The GitHub repository ihong9059/today contains a labelled image folder "data" with 2 categories: defect, good. Examples follow, each with its label.

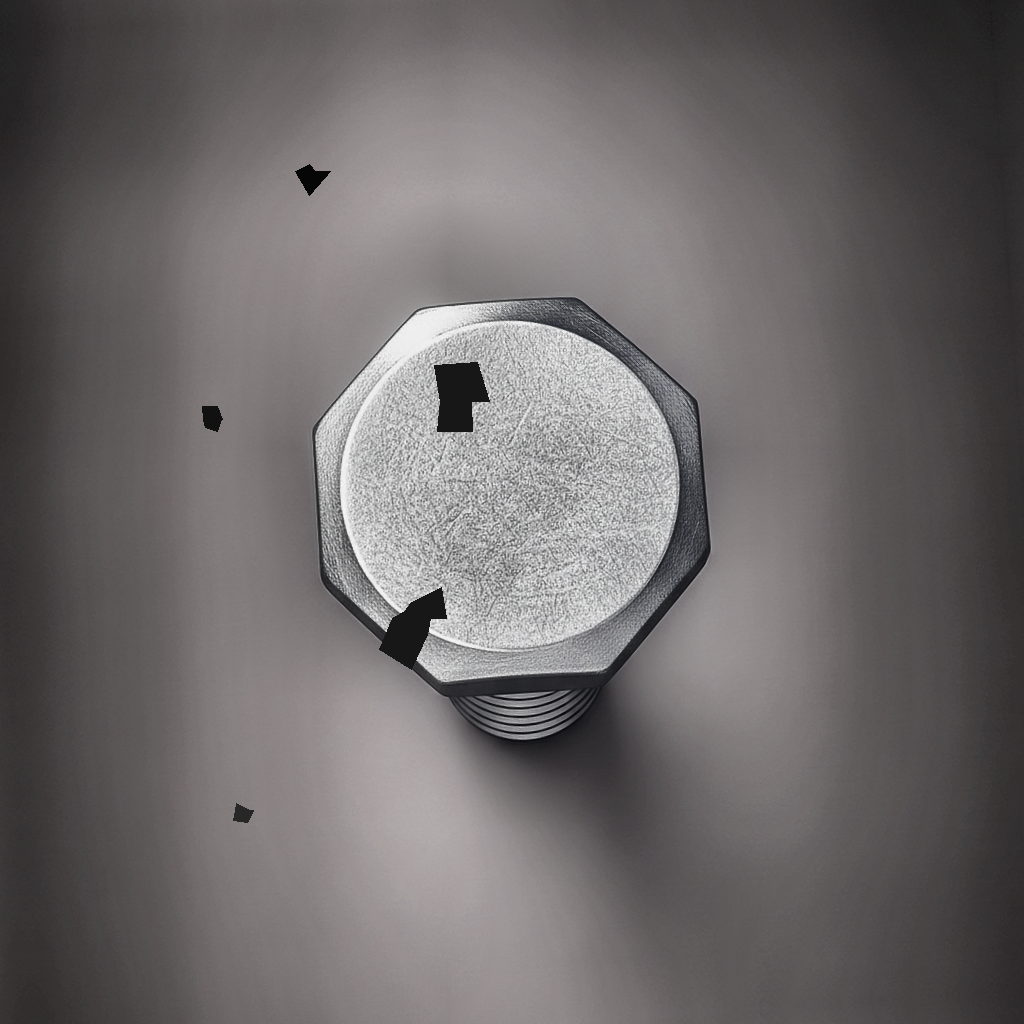
Label: defect

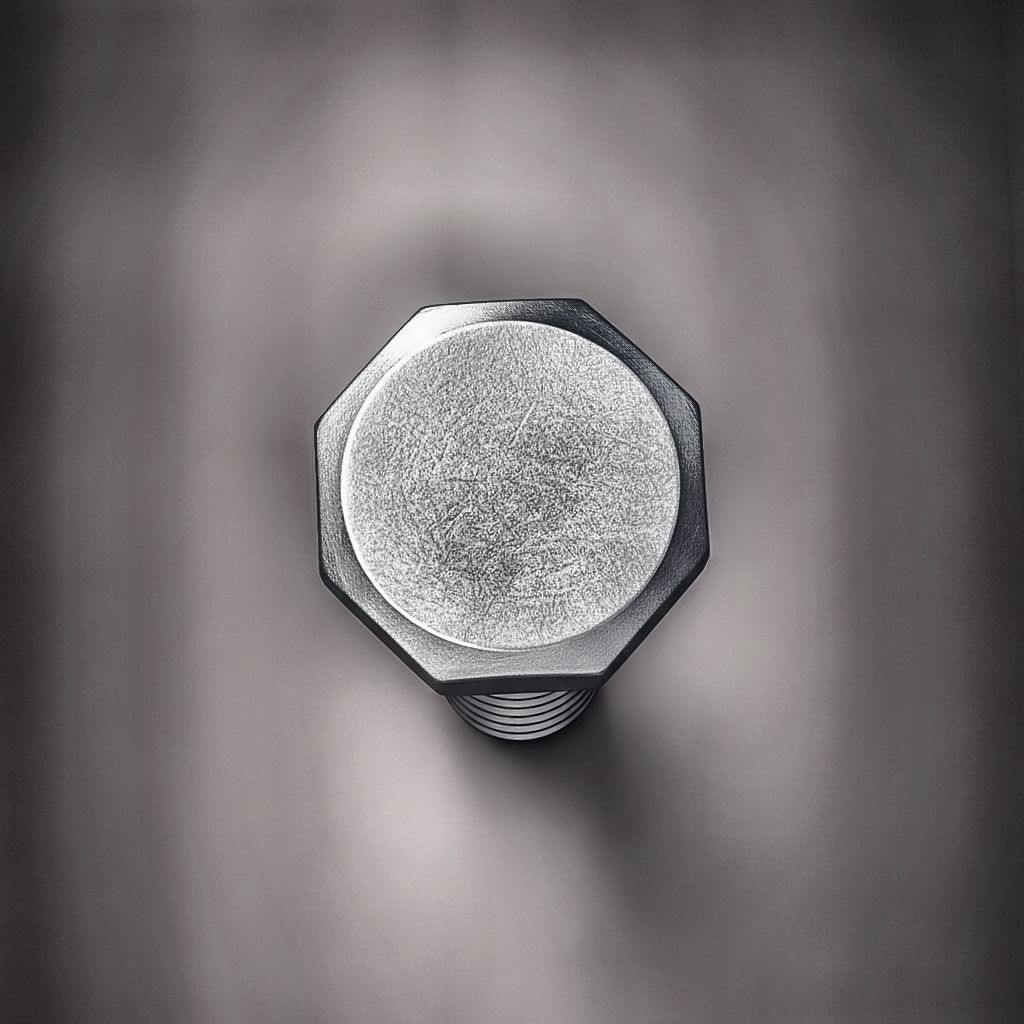
Label: good

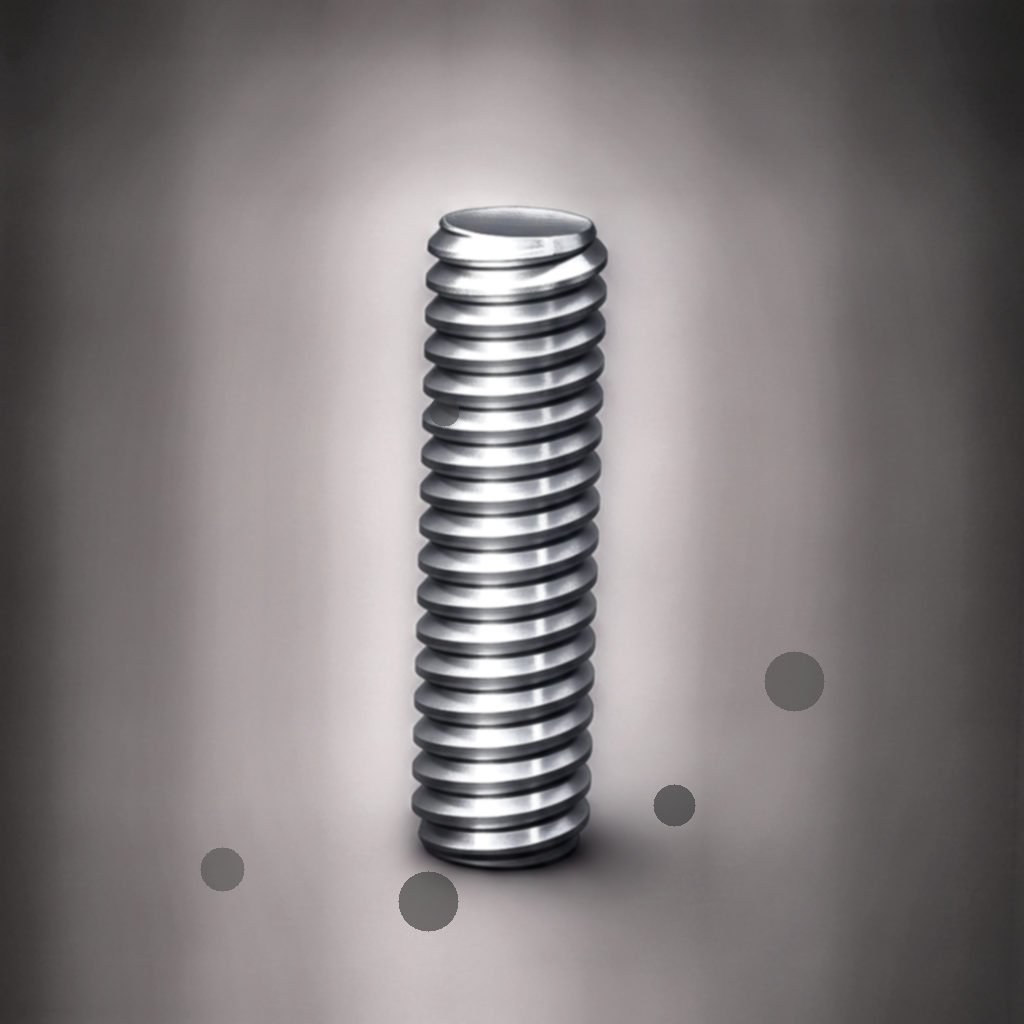
Label: defect

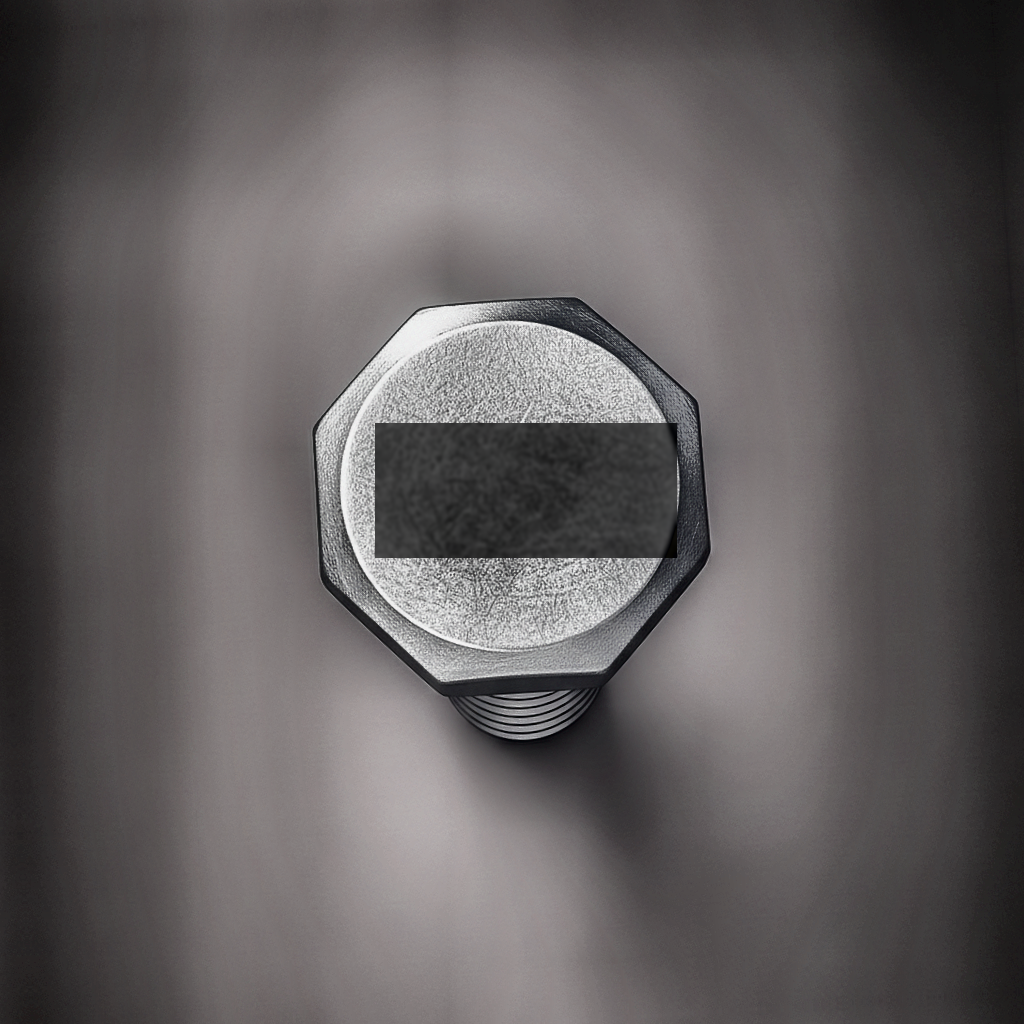
Label: defect

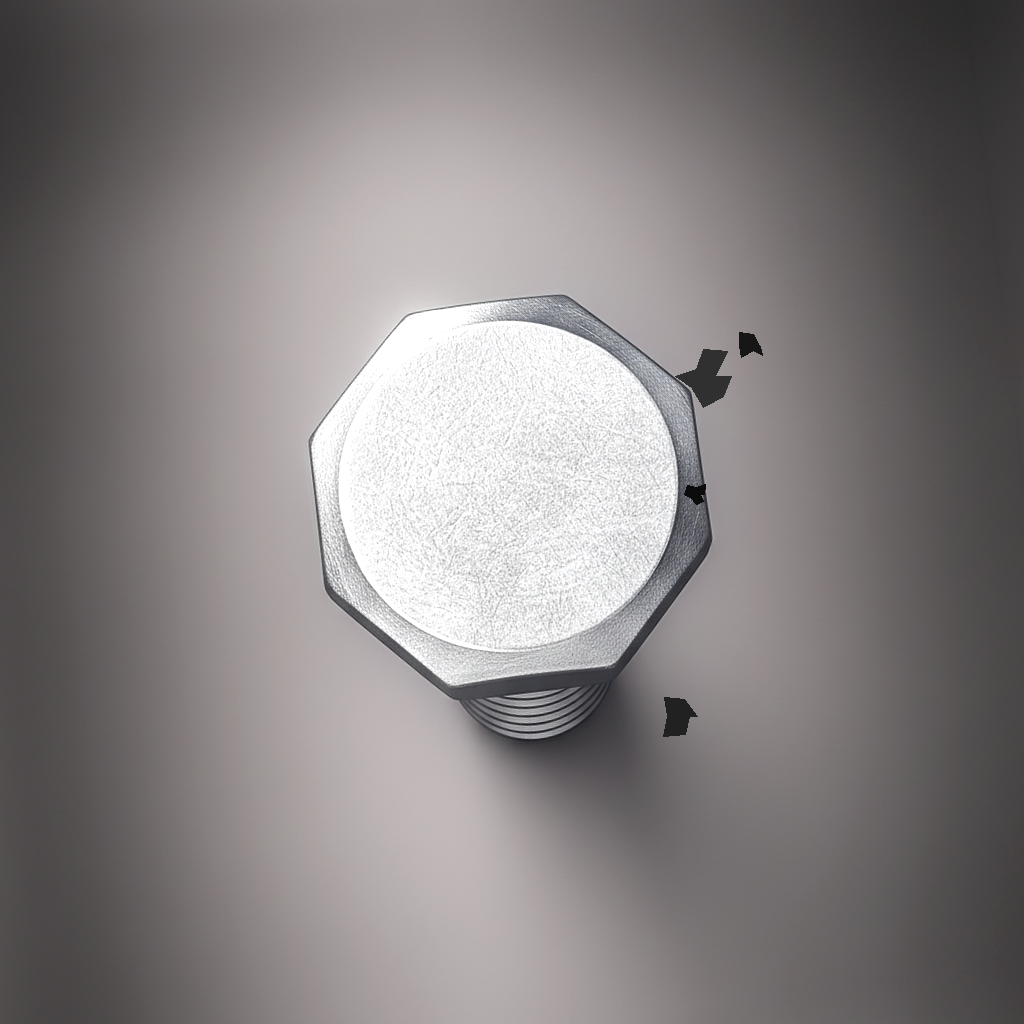
Label: defect

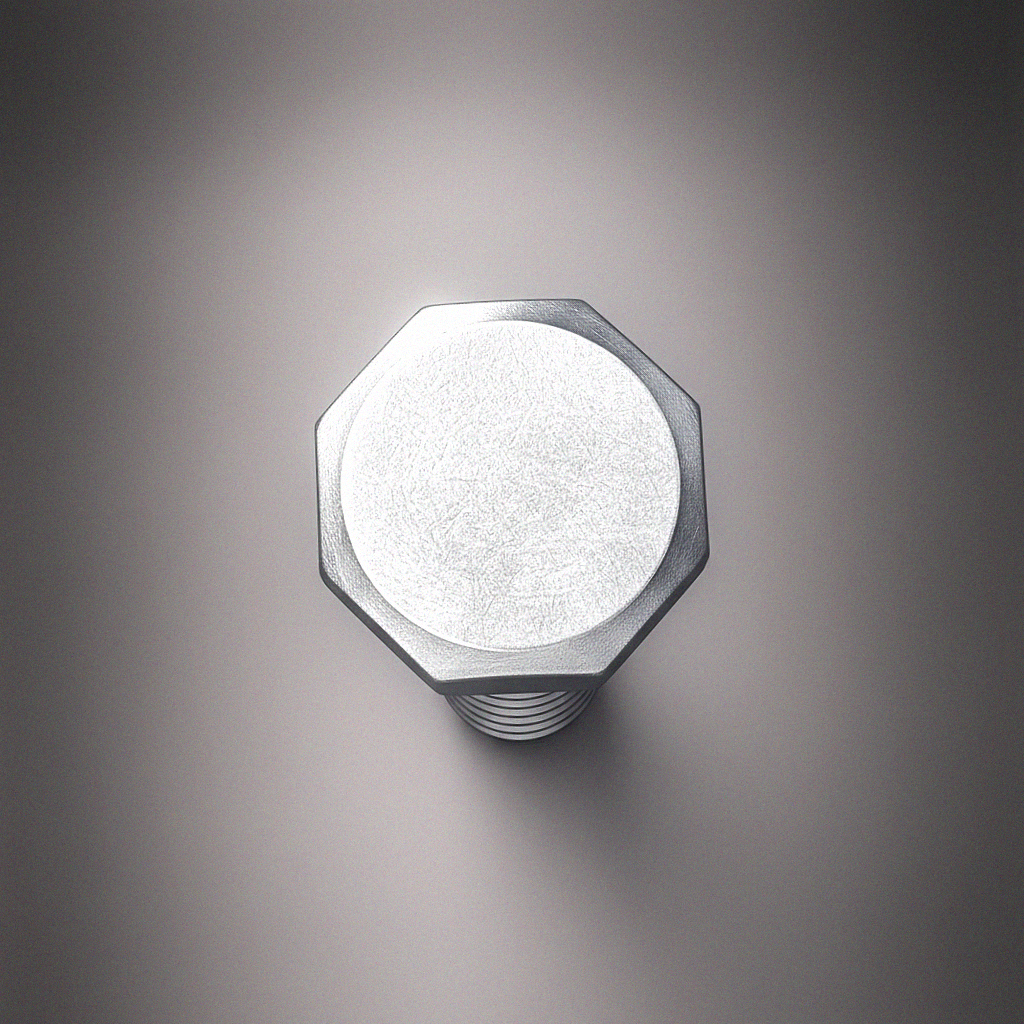
Label: good
